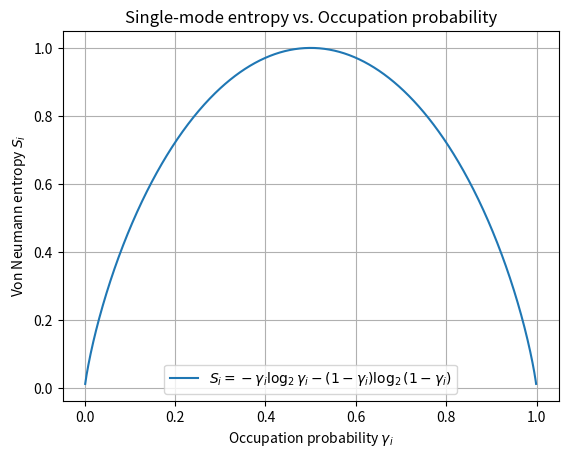

Source code (Python):
import numpy as np
import matplotlib.pyplot as plt

# Range of occupation probabilities
gamma = np.linspace(0.001, 0.999, 1000)

# Von Neumann entropy
S = -gamma * np.log2(gamma) - (1 - gamma) * np.log2(1 - gamma)

# Plot
plt.plot(gamma, S, label=r"$S_i = -\gamma_i \log_2 \gamma_i - (1 - \gamma_i) \log_2 (1 - \gamma_i)$")
plt.xlabel("Occupation probability $\gamma_i$")
plt.ylabel("Von Neumann entropy $S_i$")
plt.title("Single-mode entropy vs. Occupation probability")
plt.grid(True)
plt.legend()
plt.show()
